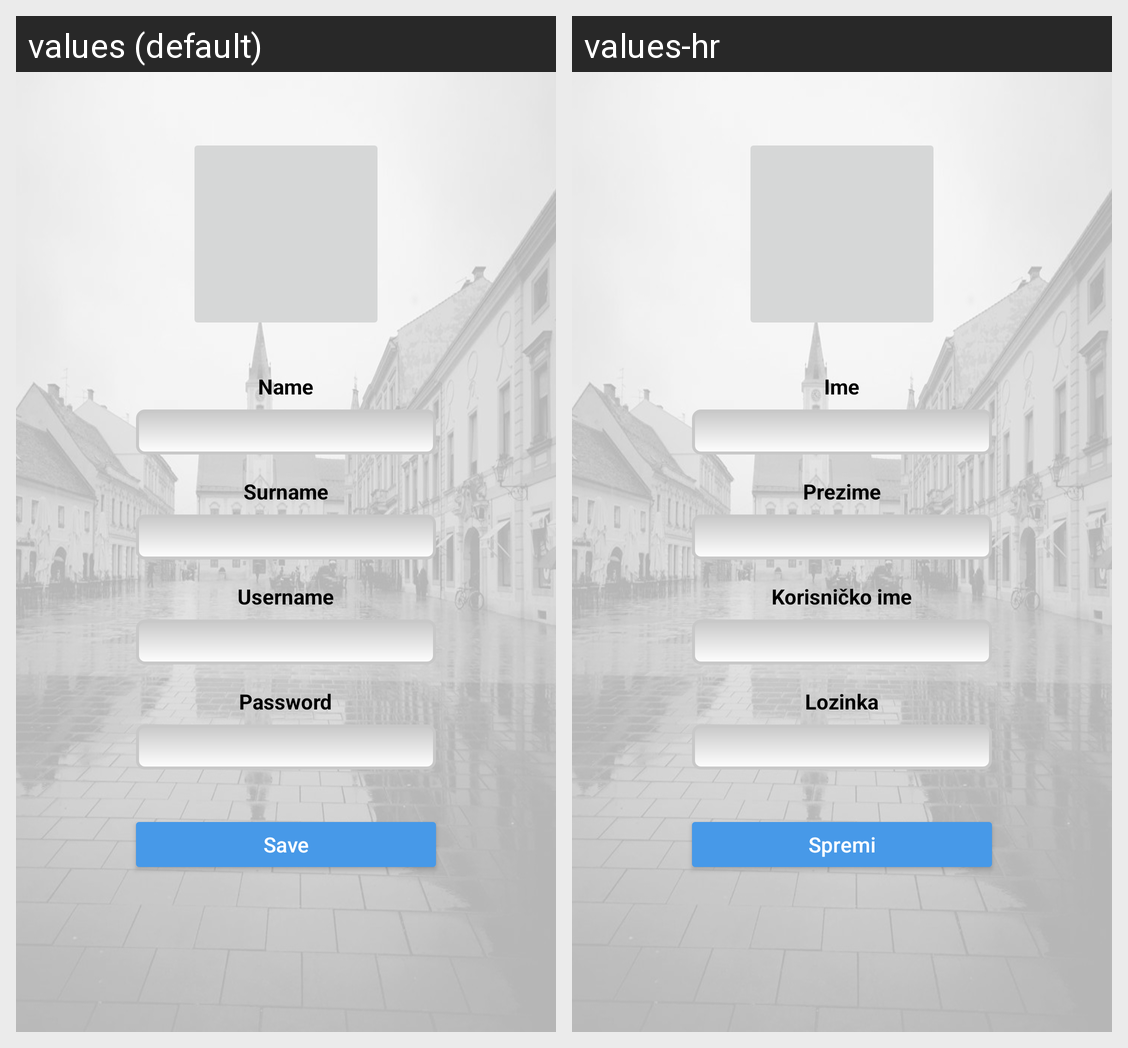

Translations of the strings shown on this Android screen, per locale in the grid:
Android screen res/layout/fragment_user_profile_edit.xml rendered under 2 locales, left to right: values (default), values-hr. Device: Nexus 5 (rendered at 1080×1920; each locale shown at half size, 540×960, under a caption strip naming it); theme AppTheme.
Strings drawn on this screen, with the default value and each locale's value (text and hints the layout hard-codes, and strings that could not be matched under every locale, appear in the picture but are not listed):

name
  values: Name
  values-hr: Ime

surname
  values: Surname
  values-hr: Prezime

username
  values: Username
  values-hr: Korisničko ime

password
  values: Password
  values-hr: Lozinka

save
  values: Save
  values-hr: Spremi
